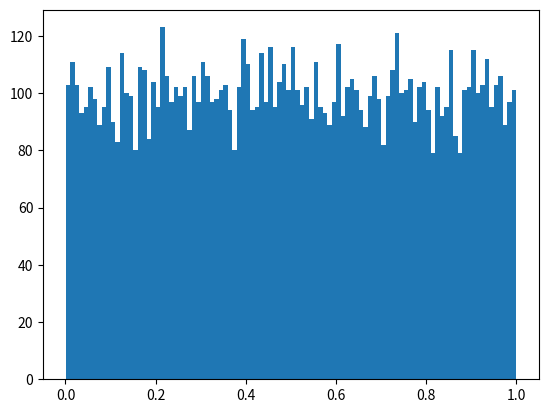

The matplotlib source for this figure: (Note: this script raises an exception after producing the figure.)
import random
import math
import matplotlib.pyplot as plt
import numpy
import statistics
import pylab

__author__ = "John Osborn"
__NetID__ = "josbo757"
__GitHubID__ = "josbo757"
__SelfGrade__ = "5"
__Answer1__ = "Gaussian"
__Answer2__ = "1 & 1"
__Answer3__ = "Gaussian"
__Answer4__ = "1 & 1"
__Challenge__ = "4"

TrialNumber = 10000
Uvariable = []
for trial in range(0, TrialNumber):
	Uvariable.append(random.random())

numBins = 100
plt.hist(Uvariable, numBins, normed=1, facecolor='green', alpha=0.75)
plt.show ()

#Make sure to define the function 'g'
def g(x):
    return -1*math.log(1-x)

Vvariable = []
for trial in range(0, len(Uvariable)):
	Vvariable.append(g(Uvariable[trial]))

numBins = 100
plt.hist(Vvariable, numBins, normed=1, facecolor='green', alpha=0.75)
plt.show()

#Make sure to define the function 'h'
def h(x):
    return math.sqrt(-2*math.log(1-x))

Wvariable = []
for trial in range(0, len(Uvariable)):
	Wvariable.append(h(Uvariable[trial]))


numBins = 100
plt.hist(Wvariable, numBins, normed=1, facecolor='green', alpha=0.75)
plt.show()


Unknown1 = []
Unknown2 = []
for trial in range(0, TrialNumber):
    Uvariable1 = random.random()
    Uvariable2 = random.random()
    Unknown1.append(math.sqrt(abs(- 2 * math.log(Uvariable1) * math.cos(2 * math.pi * Uvariable2))))
    Unknown2.append(math.sqrt(abs(- 2 * math.log(Uvariable1) * math.sin(2 * math.pi * Uvariable2))))


numBins = 100
plt.hist(Unknown1, numBins, normed=1, facecolor='green', alpha=0.75)
p = statistics.mean (Unknown1)
pp = statistics.variance(Unknown1)
print ("Unknown 1 Mean:", p)
print ("Unknown 1 Variance:", pp)
plt.show()

numBins = 100
plt.hist(Unknown2, numBins, normed=1, facecolor='green', alpha=0.75)
p = statistics.mean (Unknown2)
pp = statistics.variance(Unknown2)
print ("Unknown 2 Mean:", p)
print ("Unknown 2 Variance:", pp)

plt.show()


'''
1. What is the type of random variable Unknown1?
2. What is its mean and variance?
3. What is the type of random variable Unknown2?
4. What is its mean and variance?
'''
